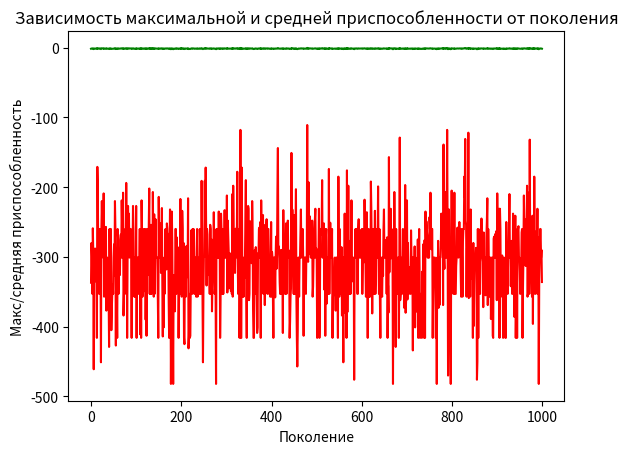

Generate this figure with matplotlib:
import random

from typing import List
from copy import deepcopy

from matplotlib import pyplot as plt

FITNESS_LIST_STANDARD = [50, 32, 232, 236]
# FITNESS_LIST_STANDARD = [8, 12, 16, 20]
# kek = [[2,2,2,2],[3,3,3,3],[4,4,4,4],[5,5,5,5]]

POPULATION_SIZE = 200  # количество индивидуумов в популяции

P_CROSSOVER = 0.9  # вероятность скрещивания
P_MUTATION = 0.1  # вероятность мутации индивидуума
MAX_GENERATIONS = 1000  # максимальное количество поколений

IN_DEEP = 5
IN_WIDTH = 4

# RANDOM_SEED = 20
# random.seed(RANDOM_SEED)


def first_generation() -> List[list]:
    return [[[random.randint(-200, 200) for _ in range(IN_DEEP)]
             for _ in range(IN_WIDTH)]
            for _ in range(POPULATION_SIZE)]


def getFitnessIndividual(individ: list) -> int:
    return sum([abs(sum(ind) - i) * -1 for i, ind in zip(FITNESS_LIST_STANDARD, individ)])


def getFitnessPopulation(population: list) -> List[int]:
    return [getFitnessIndividual(individ) for individ in population]


def clone(individ) -> List[list]:
    return deepcopy(individ)


def setTournament(population: list) -> List[list]:
    ret = []
    p_len = len(population)
    for _ in range(p_len):
        ind1 = ind2 = ind3 = 0
        while ind1 == ind2 or ind2 == ind3 or ind3 == ind1:
            ind1, ind2, ind3 = random.randint(0, p_len - 1), random.randint(0, p_len - 1), random.randint(0,
                                                                                                          p_len - 1)

        ret.append(deepcopy(max(population[ind1], population[ind2], population[ind3])))
    return ret


def exchangeGenes(parent1: list, parent2: list):
    for i in range(len(parent1)):
        if random.random() // (P_MUTATION % 100) == 0:
            parent2[i], parent1[i] = parent1[i], parent2[i]


def mutation(individ, propability):
    for i in enumerate(individ):
        for j in i:
            if random.random() < propability:
                j = random.randint(-200, 200)


def main():
    iteration = 0
    max_fittness = -1000
    population = first_generation()
    #
    maxFitnessValues = []
    meanFitnessValues = []

    while iteration < MAX_GENERATIONS and max_fittness < 0:
        iteration += 1
        winner_tournament = setTournament(population)
        for parent1, parent2 in zip(winner_tournament[::2], winner_tournament[1::2]):
            if random.random() < P_CROSSOVER:
                exchangeGenes(parent1, parent2)

        for mutant in winner_tournament:
            if random.random() < P_MUTATION:
                mutation(mutant, 1.0 / IN_DEEP * IN_WIDTH)

        tmp_fit = getFitnessPopulation(winner_tournament)
        max_value, index_max_value = max([(v, i) for i, v in enumerate(tmp_fit)])

        mean = max_value / POPULATION_SIZE
        maxFitnessValues.append(max_value)
        meanFitnessValues.append(mean)
        print(f"Поколение {iteration}: Макс приспособ. = {max_value}, Средняя приспособ.= {mean}")
        print("Лучший индивидуум = ", *population[index_max_value], "\n")
        print(
            f"\t\t\t[ {sum(population[index_max_value][0])} ]\t[ {sum(population[index_max_value][1])} ]\t[ {sum(population[index_max_value][2])} ]\t[ {sum(population[index_max_value][3])} ]")

    plt.plot(maxFitnessValues, color='red')
    plt.plot(meanFitnessValues, color='green')
    plt.xlabel('Поколение')
    plt.ylabel('Макс/средняя приспособленность')
    plt.title('Зависимость максимальной и средней приспособленности от поколения')
    plt.savefig("new")
    plt.show()


if __name__ == '__main__':
    main()
